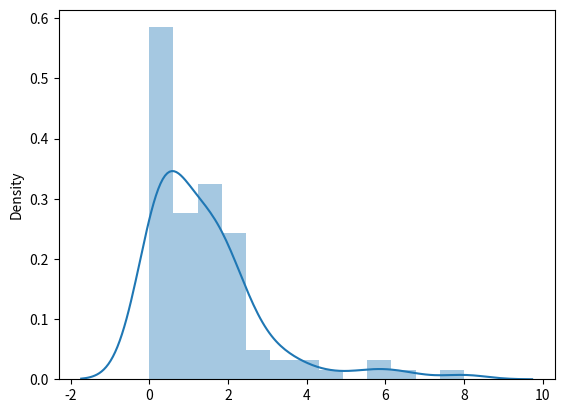

Source code (Python):
import random
import math
import seaborn as sns
import matplotlib.pyplot as plt
from math import log2 as ln
from math import exp
from math import sqrt
from math import pow
from math import cos
from math import sin
from math import pi

def uniform_continous_gen(a: float, b: float) -> float:
    u = random.random()
    return a + (b - a) * u

def exp_gen(lambbda: float) -> float:
    u = random.random()
    return -ln(u) / lambbda


def weibull_gen(a: float, lambbda: float) -> float:
    u = random.random()
    return pow(-ln(u), 1/a) / lambbda


def gaussian_box_muller() -> float:
    u1 = random.random()
    u2 = random.random()
    x1 = sqrt(-2 * ln(u1)) * cos(2 * pi * u2)
    x2 = sqrt(-2 * ln(u1)) * sin(2 * pi * u2)
    return x1


def random_sign():
    return 1 if random.randint(0, 1) else 0


def gaussian_accept_reject() -> float:
    while True:
        y = exp_gen(1.0)
        u = random.random()
        if u <= exp(-pow(y-1, 2) / 2):
            return y * (1 if random.randint(0, 1) else -1)



def beta_cgen():
    # a, b = 4, 3
    while True:
        y = random.random()
        u = random.random()
        if u <= 60 * pow(y, 3) * pow(1-y, 2) / 2.0736:
            return y


def plot_exp(lambbda: float, n=1000):
    data = [exp_gen(lambbda) for i in range(n)]
    sns.distplot(data)
    plt.show()


def plot_gaussian(n=1000):
    # data = [gaussian_accept_reject() for i in range(n)]
    data = [gaussian_box_muller() for i in range(n)]
    sns.distplot(data)
    plt.show()


if __name__ == "__main__":
    plot_exp(1.0, n=100)
    # plot_gaussian(n=5000)

